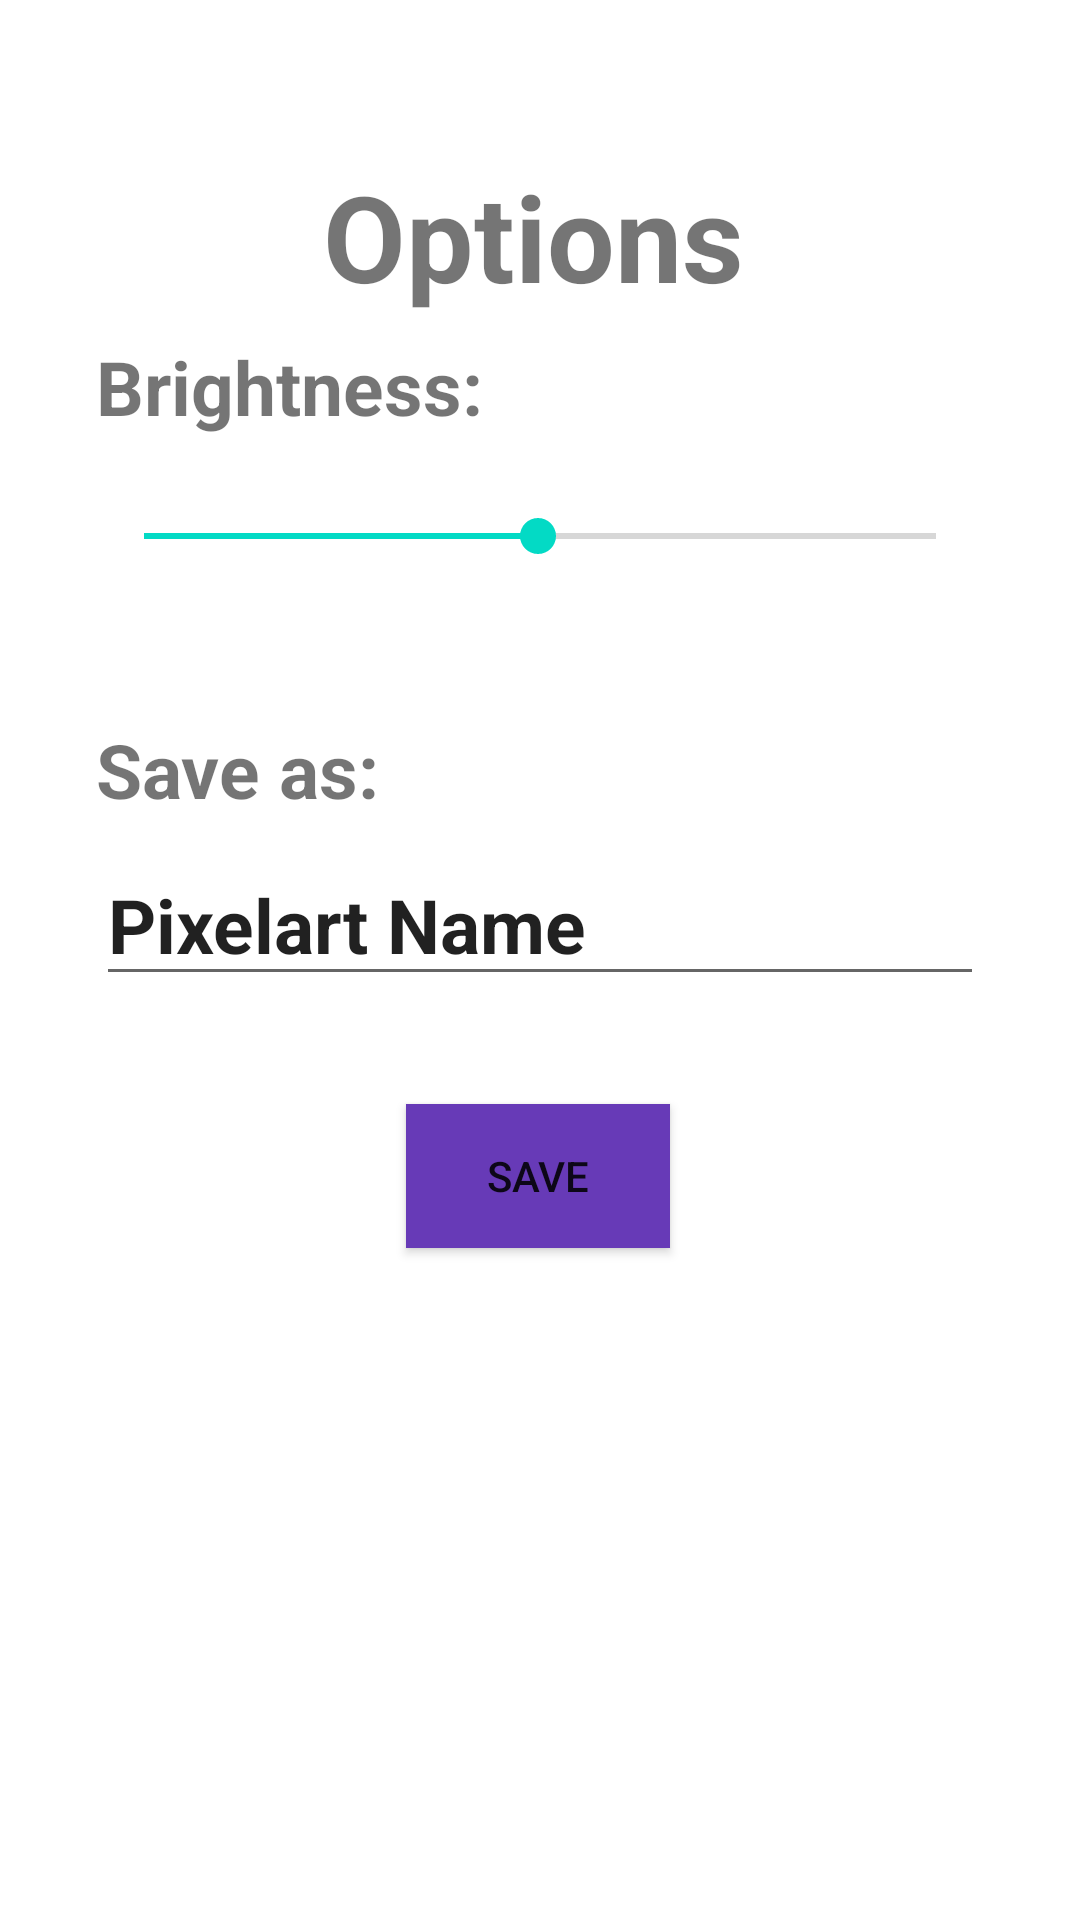

Reconstruct the res/layout file that produces this screen, plus the resources it refers to.
<!-- AndroidManifest.xml: application theme Theme.ColorMatrix -->
<!-- res/layout/fragment_options.xml -->
<?xml version="1.0" encoding="utf-8"?>
<FrameLayout xmlns:android="http://schemas.android.com/apk/res/android"
    xmlns:app="http://schemas.android.com/apk/res-auto"
    xmlns:tools="http://schemas.android.com/tools"
    android:layout_width="match_parent"
    android:layout_height="match_parent"
    tools:context=".Fragments.OptionsFragment">

    <androidx.constraintlayout.widget.ConstraintLayout
        android:layout_width="match_parent"
        android:layout_height="match_parent">


        <TextView
            android:id="@+id/options"
            android:layout_width="wrap_content"
            android:layout_height="wrap_content"
            android:layout_marginTop="50dp"
            android:text="Options"
            android:textSize="40dp"
            android:textStyle="bold"
            app:layout_constraintBottom_toTopOf="@+id/brightness"
            app:layout_constraintEnd_toEndOf="parent"
            app:layout_constraintHorizontal_bias="0.49"
            app:layout_constraintStart_toStartOf="parent"
            app:layout_constraintTop_toTopOf="parent"
            app:layout_constraintVertical_bias="0.246" />

        <TextView
            android:id="@+id/brightness"
            android:layout_width="wrap_content"
            android:layout_height="wrap_content"
            android:layout_marginBottom="24dp"
            android:text="Brightness:"
            android:textSize="25dp"
            android:textStyle="bold"
            app:layout_constraintBottom_toTopOf="@+id/seekBar"
            app:layout_constraintStart_toStartOf="@+id/seekBar" />

        <Button
            android:id="@+id/saveButton"
            android:layout_width="wrap_content"
            android:layout_height="wrap_content"
            android:layout_marginBottom="224dp"
            android:background="@color/nav_bar"
            android:text="Save"
            app:layout_constraintBottom_toBottomOf="parent"
            app:layout_constraintEnd_toEndOf="parent"
            app:layout_constraintHorizontal_bias="0.498"
            app:layout_constraintStart_toStartOf="parent" />

        <TextView
            android:id="@+id/saveAs"
            android:layout_width="wrap_content"
            android:layout_height="wrap_content"
            android:layout_marginBottom="8dp"
            android:text="Save as: "
            android:textSize="25dp"
            android:textStyle="bold"
            app:layout_constraintBottom_toTopOf="@+id/nameInput"
            app:layout_constraintStart_toStartOf="@+id/nameInput" />

        <EditText
            android:id="@+id/nameInput"
            android:layout_width="match_parent"
            android:layout_height="wrap_content"
            android:layout_marginStart="32dp"
            android:layout_marginEnd="32dp"
            android:layout_marginBottom="36dp"
            android:text="Pixelart Name"
            android:textSize="25dp"
            android:textStyle="bold"
            app:layout_constraintBottom_toTopOf="@+id/saveButton"
            app:layout_constraintEnd_toEndOf="parent"
            app:layout_constraintHorizontal_bias="0.0"
            app:layout_constraintStart_toStartOf="parent" />

        <SeekBar
            android:id="@+id/seekBar"
            android:layout_width="match_parent"
            android:layout_height="wrap_content"
            android:layout_marginStart="32dp"
            android:layout_marginEnd="32dp"
            android:layout_marginBottom="52dp"
            android:max="255"
            android:min="20"
            android:progress="137"
            android:scaleX="1"
            android:scaleY="1"
            app:layout_constraintBottom_toTopOf="@+id/saveAs"
            app:layout_constraintEnd_toEndOf="parent"
            app:layout_constraintHorizontal_bias="0.0"
            app:layout_constraintStart_toStartOf="parent" />
    </androidx.constraintlayout.widget.ConstraintLayout>
</FrameLayout>
<!-- resources referenced by this layout -->
<resources>
  <color name="nav_bar">#673AB7</color>
  <style name="Theme.ColorMatrix" parent="Theme.MaterialComponents.DayNight.DarkActionBar">
          
          <item name="colorPrimary">@color/purple_500</item>
          <item name="colorPrimaryVariant">@color/purple_700</item>
          <item name="colorOnPrimary">@color/white</item>
          
          <item name="colorSecondary">@color/teal_200</item>
          <item name="colorSecondaryVariant">@color/teal_700</item>
          <item name="colorOnSecondary">@color/black</item>
          
          <item name="android:statusBarColor" tools:targetApi="l">?attr/colorPrimaryVariant</item>
          
      </style>
  <color name="purple_500">#FF6200EE</color>
  <color name="purple_700">#FF3700B3</color>
  <color name="white">#FFFFFFFF</color>
  <color name="teal_200">#FF03DAC5</color>
  <color name="teal_700">#FF018786</color>
  <color name="black">#FF000000</color>
</resources>
